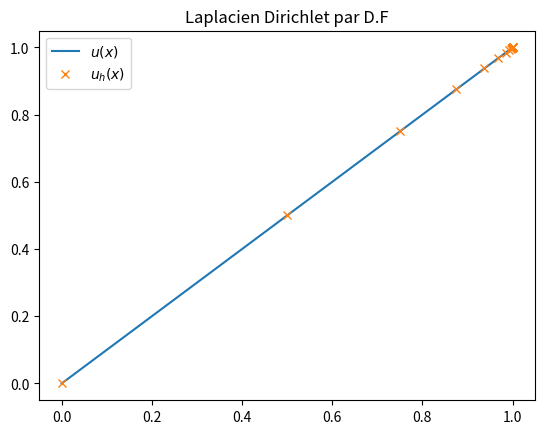

Write Python code to recreate this figure.
#!/bin/python3
#! -*- coding: utf-8 -*-
import matplotlib.pyplot as plt
import numpy as np

a = 0
b = 1
n = 30
x = np.zeros(n+2)
for i in range(n+2):
    if i==0:
        x[i] = a
    elif i==n+1:
        x[i] = b
    else:
        x[i] = x[i-1] + 1/2**i
h = np.diff(x)

A = np.zeros((n,n))
for i in range(n):
    if i==0:
        A[i, i]   =  2/(h[0]*h[1])
        A[i, i+1] = -2/(h[1]**2 + h[0]*h[1])
    elif i==n-1:
        A[i, i-1] = -2/(h[-2]**2 + h[-2]*h[-1])
        A[i, i]   =  2/(h[-2]*h[-1])
    else:
        A[i, i-1] = -2/(h[i-1]**2 + h[i-1]*h[i])
        A[i, i]   =  2/(h[i-1]*h[i])
        A[i, i+1] = -2/(h[i]**2 + h[i-1]*h[i])

B = np.zeros(n)
B[-1] += 2/(h[-1]**2 + h[-2]*h[-1])
        
u = np.linalg.solve(A, B)
u = np.hstack(([0], u, [1]))

plt.plot(x, x, label="$u(x)$")
plt.plot(x, u, 'x', label="$u_h(x)$")
plt.legend()
plt.title("Laplacien Dirichlet par D.F")
plt.savefig("sol.jpg")
